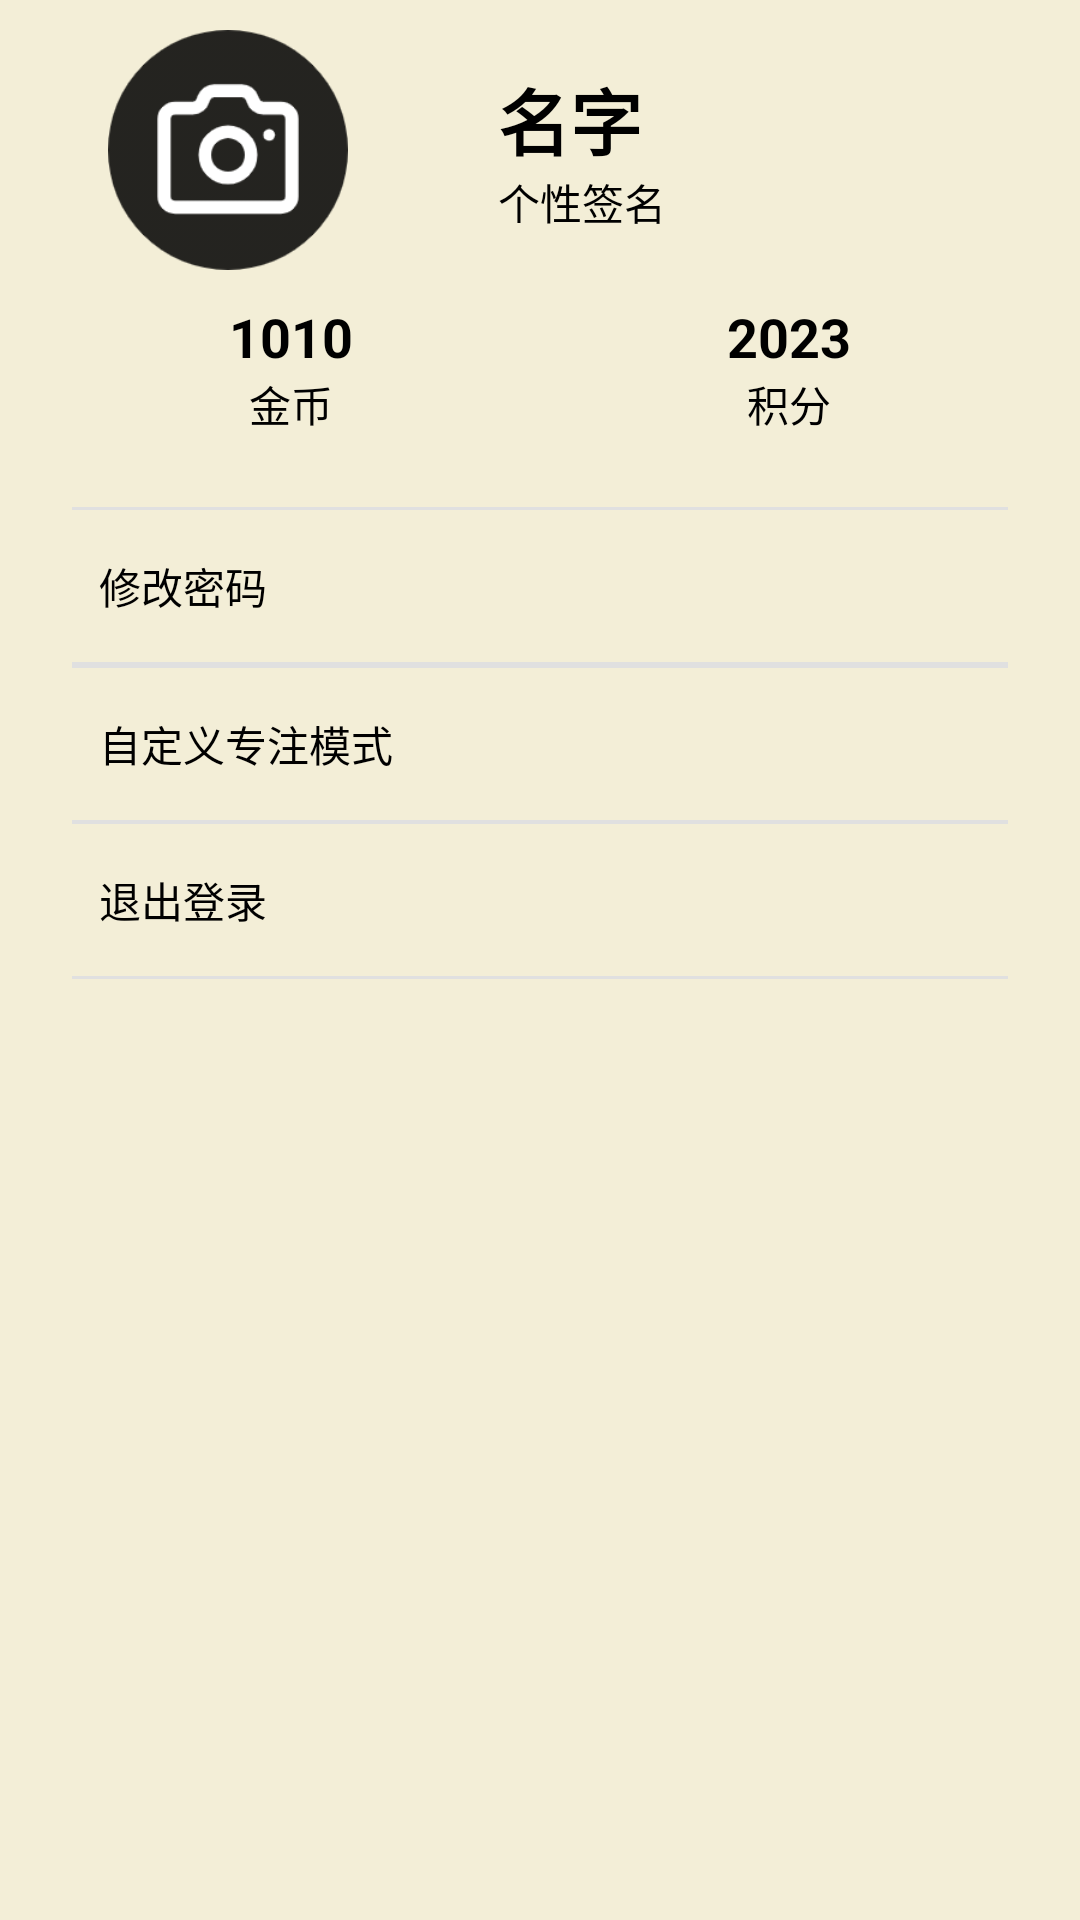

Write the Android layout XML for this screen, with the resource values it uses.
<!-- AndroidManifest.xml: application theme Theme.MaterialComponents.NoActionBar -->
<!-- res/layout/module_fragment_my.xml -->
<?xml version="1.0" encoding="utf-8"?>
<LinearLayout xmlns:android="http://schemas.android.com/apk/res/android"
    xmlns:app="http://schemas.android.com/apk/res-auto"
    xmlns:tools="http://schemas.android.com/tools"
    android:layout_width="match_parent"
    android:layout_height="match_parent"
    android:background="@color/danYellow"
    android:gravity="center_horizontal"
    android:orientation="vertical">

    <LinearLayout
        android:layout_width="match_parent"
        android:layout_height="wrap_content"
        android:layout_marginTop="10dp"
        android:layout_marginLeft="36dp"
        android:layout_marginRight="36dp"
        android:orientation="horizontal">

        <ImageView
            android:id="@+id/iv_tx"
            android:layout_width="80dp"
            android:layout_height="80dp"
            android:src="@drawable/touxiang" />

        <LinearLayout
            android:layout_width="match_parent"
            android:layout_height="match_parent"
            android:gravity="center"
            android:layout_marginLeft="50dp"
            android:orientation="vertical">

            <TextView
                android:id="@+id/tv_name"
                android:layout_width="match_parent"
                android:layout_height="wrap_content"
                android:gravity="left"
                android:text="名字"
                android:textColor="@color/black"
                android:textSize="24dp"
                android:textStyle="bold" />

            <TextView
                android:id="@+id/tv_qm"
                android:layout_width="match_parent"
                android:layout_height="wrap_content"
                android:gravity="left"
                android:textColor="@color/black"
                android:text="个性签名"
                android:textSize="14dp" />
        </LinearLayout>

    </LinearLayout>

    <LinearLayout
        android:layout_width="match_parent"
        android:layout_marginTop="10dp"
        android:layout_marginLeft="14dp"
        android:layout_marginRight="14dp"
        android:layout_height="wrap_content"
        android:orientation="horizontal">

        <LinearLayout
            android:layout_width="0dp"
            android:layout_weight="1"
            android:layout_height="match_parent"
            android:orientation="vertical">
            <TextView
                android:id="@+id/tv_jb"
                android:layout_width="match_parent"
                android:layout_height="wrap_content"
                android:gravity="center"
                android:text="1010"
                android:textStyle="bold"
                android:textColor="@color/black"
                android:textSize="18dp" />

            <TextView
                android:layout_width="match_parent"
                android:layout_height="wrap_content"
                android:gravity="center"
                android:text="金币"
                android:textColor="@color/black"
                android:textSize="14dp" />
        </LinearLayout>

        <LinearLayout
            android:layout_width="0dp"
            android:layout_weight="1"
            android:layout_height="match_parent"
            android:orientation="vertical">
            <TextView
                android:id="@+id/tv_jf"
                android:layout_width="match_parent"
                android:layout_height="wrap_content"
                android:gravity="center"
                android:text="2023"
                android:textStyle="bold"
                android:textColor="@color/black"
                android:textSize="18dp" />
            <TextView
                android:layout_width="match_parent"
                android:layout_height="wrap_content"
                android:gravity="center"
                android:textColor="@color/black"
                android:text="积分"
                android:textSize="14dp" />
        </LinearLayout>
    </LinearLayout>
    <LinearLayout
        android:layout_width="match_parent"
        android:layout_height="match_parent"

        android:orientation="vertical">


        <LinearLayout
            android:id="@+id/ll_msg"
            android:layout_width="match_parent"
            android:gravity="center"
            android:layout_marginTop="24dp"
            android:layout_height="wrap_content"
            android:orientation="vertical">
            <TextView
                android:layout_width="match_parent"
                android:layout_height="1dp"
                android:layout_marginLeft="24dp"
                android:layout_marginRight="24dp"
                android:background="@color/line" />
            <TextView
                android:id="@+id/textView10"
                android:layout_width="match_parent"
                android:layout_height="wrap_content"
                android:textColor="@color/black"
                android:layout_marginLeft="30dp"
                android:layout_marginRight="24dp"
                android:layout_marginTop="15dp"
                android:textSize="14dp"
                android:text="修改密码" />
            <TextView
                android:layout_width="match_parent"
                android:layout_height="1dp"
                android:layout_marginLeft="24dp"
                android:layout_marginRight="24dp"
                android:background="@color/line"
                android:layout_marginTop="15dp"/>
        </LinearLayout>
        <LinearLayout
            android:id="@+id/ll_zz"
            android:layout_width="match_parent"
            android:gravity="center"
            android:layout_height="wrap_content"
            android:orientation="vertical">
            <TextView
                android:layout_width="match_parent"
                android:layout_height="1dp"
                android:layout_marginLeft="24dp"
                android:layout_marginRight="24dp"
                android:background="@color/line" />
            <TextView
                android:layout_width="match_parent"
                android:layout_height="wrap_content"
                android:textColor="@color/black"
                android:layout_marginLeft="30dp"
                android:layout_marginRight="24dp"
                android:layout_marginTop="15dp"
                android:textSize="14dp"
                android:text="自定义专注模式" />
            <TextView
                android:layout_width="match_parent"
                android:layout_height="1dp"
                android:layout_marginLeft="24dp"
                android:layout_marginRight="24dp"
                android:background="@color/line"
                android:layout_marginTop="15dp"/>
        </LinearLayout>
        <LinearLayout
            android:id="@+id/ll_back"
            android:layout_width="match_parent"
            android:gravity="center"
            android:layout_marginTop="-1dp"
            android:layout_height="wrap_content"
            android:orientation="vertical">
            <TextView
                android:layout_width="match_parent"
                android:layout_height="1dp"
                android:layout_marginLeft="24dp"
                android:layout_marginRight="24dp"
                android:background="@color/line" />
            <TextView
                android:layout_width="match_parent"
                android:layout_height="wrap_content"
                android:textColor="@color/black"
                android:layout_marginLeft="30dp"
                android:layout_marginRight="24dp"
                android:layout_marginTop="15dp"
                android:textSize="14dp"
                android:text="退出登录" />
            <TextView
                android:layout_width="match_parent"
                android:layout_height="1dp"
                android:layout_marginLeft="24dp"
                android:layout_marginRight="24dp"
                android:background="@color/line"
                android:layout_marginTop="15dp"/>

        </LinearLayout>
    </LinearLayout>
</LinearLayout>
<!-- resources referenced by this layout -->
<resources>
  <color name="black">#FF000000</color>
  <color name="danYellow">       #F3EED7</color>
  <color name="line">#FFE0E0E0</color>
  <!-- drawable touxiang: png bitmap (drawable, 7845 bytes) -->
</resources>
